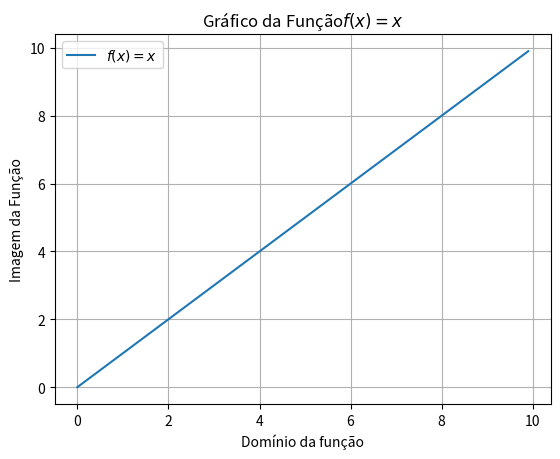

Recreate this plot in Python.
"""
[redacted]
    Comentários: Exemplo da plotagem da função $f(x) = x$ utilizando
    a biblioteca Matplotlib. Neste caso são adicionadas informações nos
    eixos x e y do gráfico e a legenda correspondente. Além disso, o grid
    é inserido para melhor visualização do gráfico.
"""

import matplotlib.pyplot as plt
import numpy as np

#   Cria um objeto figura e o coloca em fig
fig = plt.figure()
#   Da figura criada, é alocada uma matriz 1x1 de gráficos
#   ax corresponde a matriz 1
ax = fig.add_subplot(111);
#   Gera o dominio da função y = x
x  = np.arange(0,10,0.1) # domínio da função [0,10] com amostras de tamanho 0.1
#   Gera a imagem da função y = x
y = [ a for a in x ]
#   Plota a imagem e anota a legenda do gráfico
l = plt.plot(x,y,label=r"$f(x)=x$")
#   Coloca um título correspondente na figura
t = ax.set_title("Gráfico da Função"+r"$f(x) = x$")
#   Insere título no eixo x
t_x = ax.set_xlabel("Domínio da função")
#   Insere título no eixo y
t_y = ax.set_ylabel("Imagem da Função")
#   Insere  a legenda
l = ax.legend(loc='best')
#   Seta a visualização do Grid como verdadeira
ax.grid(True)
plt.show()
